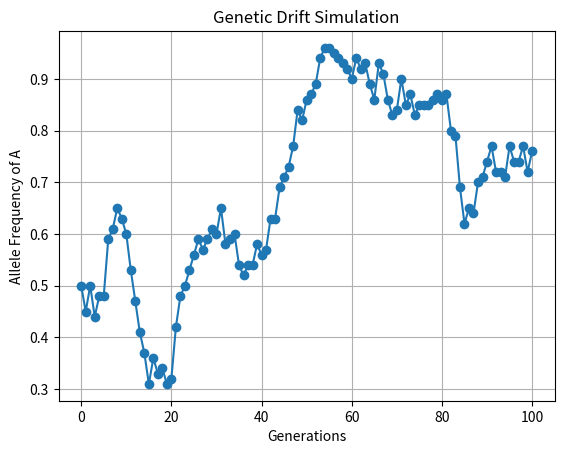
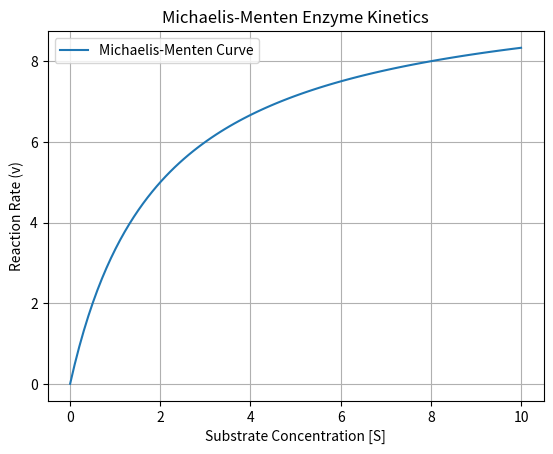
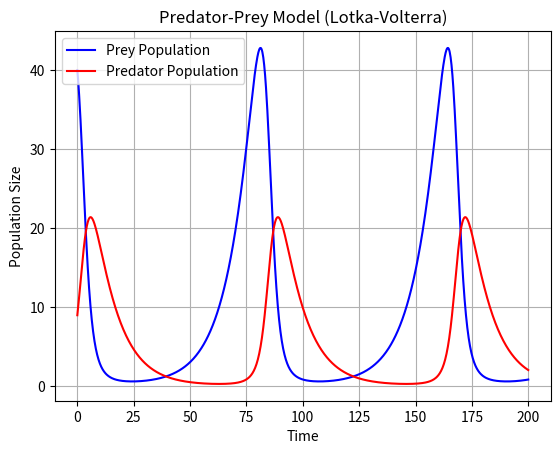

Here is the Python script that generated these plots, in order:

"""
BioPython.py

This script contains multiple simulations and models from computational biology:
1. Genetic Drift Simulation
2. Michaelis-Menten Enzyme Kinetics
3. Lotka-Volterra Predator-Prey Dynamics
4. Needleman-Wunsch Sequence Alignment

Each section is well-commented to explain the biological context and Python implementation.
"""

import numpy as np  # Import NumPy for numerical operations
import matplotlib.pyplot as plt  # Import Matplotlib for plotting
from scipy.integrate import odeint  # Import function to solve ODEs


# -----------------------------------------------
# 1. Genetic Drift Simulation
# -----------------------------------------------
def genetic_drift(N, p_A, generations):
    """
    Simulates genetic drift over generations.

    Parameters:
    N : int
        Population size
    p_A : float
        Initial allele frequency of 'A'
    generations : int
        Number of generations to simulate

    Returns:
    list
        Allele frequencies over generations
    """
    p_values = [p_A]
    for _ in range(generations):
        p_A = np.random.binomial(N, p_A) / N
        p_values.append(p_A)
        if p_A == 0 or p_A == 1:
            break
    return p_values

# Parameters for genetic drift
N = 100
p_A = 0.5
generations = 100
p_values = genetic_drift(N, p_A, generations)

# Plot genetic drift
plt.figure()
plt.plot(p_values, marker='o', linestyle='-')
plt.xlabel("Generations")
plt.ylabel("Allele Frequency of A")
plt.title("Genetic Drift Simulation")
plt.grid(True)
plt.show()


# -----------------------------------------------
# 2. Michaelis-Menten Enzyme Kinetics
# -----------------------------------------------
def michaelis_menten(S, Vmax, Km):
    """
    Calculates reaction rate using Michaelis-Menten kinetics.

    Parameters:
    S : array-like
        Substrate concentrations
    Vmax : float
        Maximum reaction rate
    Km : float
        Michaelis constant

    Returns:
    array
        Reaction rates
    """
    return (Vmax * S) / (Km + S)

S = np.linspace(0, 10, 100)
Vmax = 10
Km = 2
V = michaelis_menten(S, Vmax, Km)

# Plot Michaelis-Menten kinetics
plt.figure()
plt.plot(S, V, label="Michaelis-Menten Curve")
plt.xlabel("Substrate Concentration [S]")
plt.ylabel("Reaction Rate (v)")
plt.title("Michaelis-Menten Enzyme Kinetics")
plt.legend()
plt.grid(True)
plt.show()


# -----------------------------------------------
# 3. Lotka-Volterra Predator-Prey Model
# -----------------------------------------------
def lotka_volterra(y, t, alpha, beta, delta, gamma):
    """
    Defines Lotka-Volterra equations for predator-prey dynamics.

    Parameters:
    y : list
        Populations [prey, predator]
    t : float
        Time
    alpha, beta, delta, gamma : float
        Model parameters

    Returns:
    list
        Derivatives [dPrey/dt, dPredator/dt]
    """
    P, R = y
    dPdt = alpha * P - beta * P * R
    dRdt = delta * P * R - gamma * R
    return [dPdt, dRdt]

# Model parameters
alpha, beta, delta, gamma = 0.1, 0.02, 0.01, 0.1
y0 = [40, 9]  # Initial populations
t = np.linspace(0, 200, 1000)
solution = odeint(lotka_volterra, y0, t, args=(alpha, beta, delta, gamma))
P, R = solution.T

# Plot predator-prey dynamics
plt.figure()
plt.plot(t, P, label="Prey Population", color='blue')
plt.plot(t, R, label="Predator Population", color='red')
plt.xlabel("Time")
plt.ylabel("Population Size")
plt.title("Predator-Prey Model (Lotka-Volterra)")
plt.legend()
plt.grid(True)
plt.show()


# -----------------------------------------------
# 4. Needleman-Wunsch Sequence Alignment
# -----------------------------------------------
def needleman_wunsch(seq1, seq2, match=1, mismatch=-1, gap=-2):
    """
    Implements the Needleman-Wunsch algorithm for global sequence alignment.

    Parameters:
    seq1, seq2 : str
        DNA sequences
    match : int
        Score for a match
    mismatch : int
        Score for a mismatch
    gap : int
        Gap penalty

    Returns:
    ndarray
        Alignment score matrix
    """
    len1, len2 = len(seq1), len(seq2)
    score_matrix = np.zeros((len1 + 1, len2 + 1))

    # Initialize first row and column
    for i in range(len1 + 1):
        score_matrix[i][0] = i * gap
    for j in range(len2 + 1):
        score_matrix[0][j] = j * gap

    # Fill score matrix
    for i in range(1, len1 + 1):
        for j in range(1, len2 + 1):
            match_score = match if seq1[i - 1] == seq2[j - 1] else mismatch
            score_matrix[i][j] = max(
                score_matrix[i - 1][j - 1] + match_score,
                score_matrix[i - 1][j] + gap,
                score_matrix[i][j - 1] + gap
            )
    return score_matrix

# DNA sequence example
seq1 = "GATTACA"
seq2 = "GCATGCU"
alignment_matrix = needleman_wunsch(seq1, seq2)

# Print the alignment matrix
print("Alignment Score Matrix:")
print(alignment_matrix)
